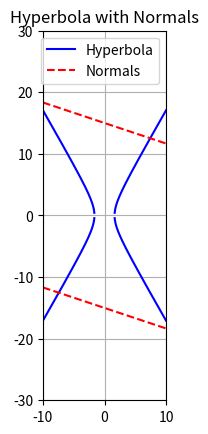

Here is the Python script that generated this plot:
import numpy as np
import matplotlib.pyplot as plt

x = np.linspace(-10, 10, 1000)
y_sq = 3*x**2 - 8

# Left branch
mask_left = x <= -np.sqrt(8/3)
x_left = x[mask_left]
y_left_pos = np.sqrt(3*x_left**2 - 8)
y_left_neg = -np.sqrt(3*x_left**2 - 8)

# Right branch
mask_right = x >= np.sqrt(8/3)
x_right = x[mask_right]
y_right_pos = np.sqrt(3*x_right**2 - 8)
y_right_neg = -np.sqrt(3*x_right**2 - 8)

k = 26*np.sqrt(3)
y1 = (-x + k)/3
y2 = (-x - k)/3

plt.figure()
# Hyperbola branches
plt.plot(x_left, y_left_pos, 'b')
plt.plot(x_left, y_left_neg, 'b')
plt.plot(x_right, y_right_pos, 'b', label='Hyperbola')
plt.plot(x_right, y_right_neg, 'b')

# Normals
plt.plot(x, y1, 'r--', label='Normals')
plt.plot(x, y2, 'r--')

plt.xlim(-10, 10)
plt.ylim(-30, 30)
plt.gca().set_aspect('equal')
plt.legend()
plt.grid(True)
plt.title('Hyperbola with Normals')
plt.show()

